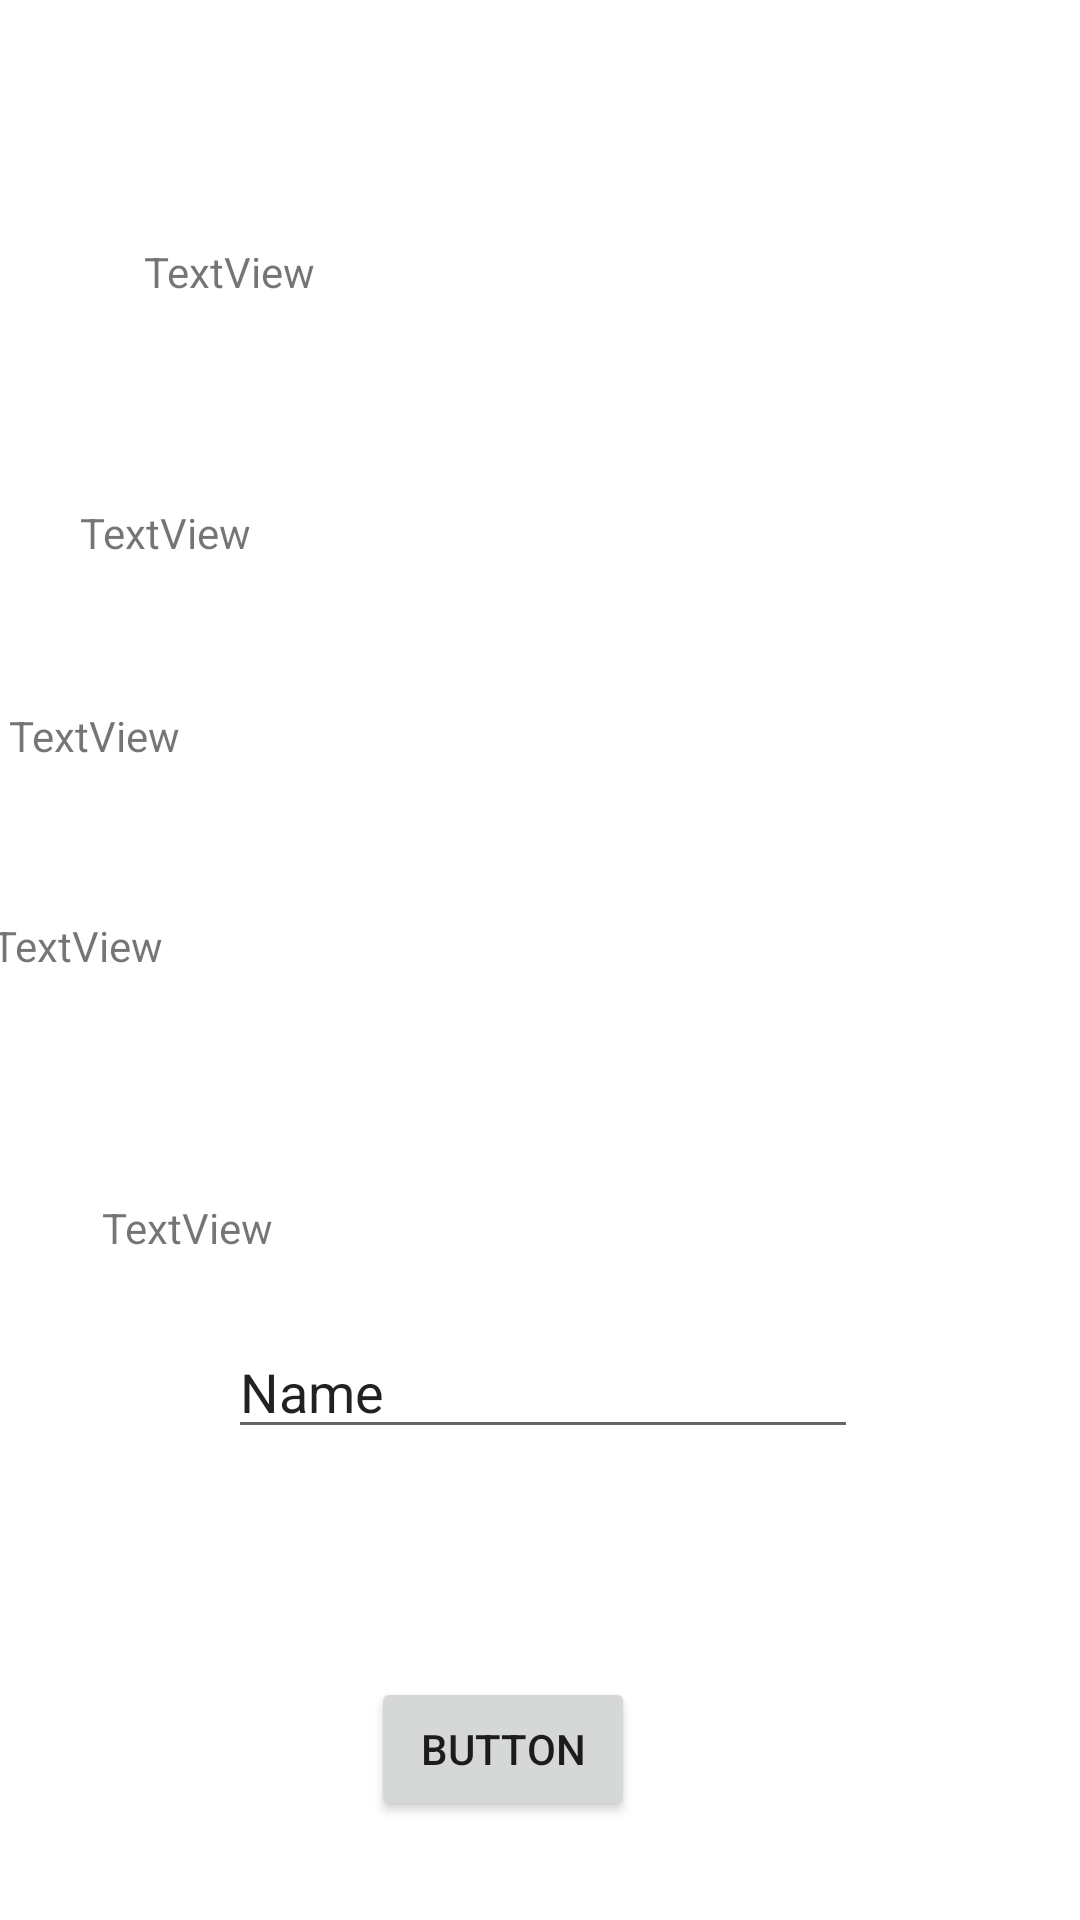

Write the Android layout XML for this screen, with the resource values it uses.
<!-- AndroidManifest.xml: application theme Theme.KitubuluTenants -->
<!-- res/layout/activity_tenant_detail.xml -->
<?xml version="1.0" encoding="utf-8"?>
<androidx.constraintlayout.widget.ConstraintLayout xmlns:android="http://schemas.android.com/apk/res/android"
    xmlns:app="http://schemas.android.com/apk/res-auto"
    xmlns:tools="http://schemas.android.com/tools"
    android:layout_width="match_parent"
    android:layout_height="match_parent"
    tools:context=".ui.detail.TenantDetail">

    <TextView
        android:id="@+id/textName"
        android:layout_width="165dp"
        android:layout_height="46dp"
        android:layout_marginStart="48dp"
        android:layout_marginTop="40dp"
        android:layout_marginEnd="56dp"
        android:text="TextView"
        app:layout_constraintBottom_toTopOf="@+id/textView5"
        app:layout_constraintEnd_toStartOf="@+id/callButton"
        app:layout_constraintStart_toStartOf="parent"
        app:layout_constraintTop_toTopOf="parent" />

    <TextView
        android:id="@+id/textView5"
        android:layout_width="161dp"
        android:layout_height="27dp"
        android:layout_marginStart="52dp"
        android:layout_marginEnd="198dp"
        android:text="TextView"
        app:layout_constraintBottom_toTopOf="@+id/textView6"
        app:layout_constraintEnd_toEndOf="parent"
        app:layout_constraintStart_toStartOf="parent"
        app:layout_constraintTop_toBottomOf="@+id/textName" />

    <TextView
        android:id="@+id/textView6"
        android:layout_width="159dp"
        android:layout_height="29dp"
        android:layout_marginStart="54dp"
        android:layout_marginEnd="198dp"
        android:text="TextView"
        app:layout_constraintBottom_toTopOf="@+id/textView7"
        app:layout_constraintEnd_toEndOf="parent"
        app:layout_constraintHorizontal_bias="1.0"
        app:layout_constraintStart_toStartOf="parent"
        app:layout_constraintTop_toBottomOf="@+id/textView5" />

    <ImageButton
        android:id="@+id/callButton"
        android:layout_width="111dp"
        android:layout_height="86dp"
        android:layout_marginStart="56dp"
        android:layout_marginRight="32dp"
        android:background="@drawable/ic_baseline_call_24"
        app:layout_constraintBottom_toBottomOf="parent"
        app:layout_constraintRight_toRightOf="parent"
        app:layout_constraintStart_toEndOf="@+id/textName"
        app:layout_constraintTop_toTopOf="parent"
        app:layout_constraintVertical_bias="0.046" />

    <EditText
        android:id="@+id/editTextTextPersonName"
        android:layout_width="wrap_content"
        android:layout_height="wrap_content"
        android:layout_marginStart="76dp"
        android:layout_marginTop="13dp"
        android:layout_marginEnd="125dp"
        android:layout_marginBottom="38dp"
        android:ems="10"
        android:inputType="textPersonName"
        android:text="Name"
        app:layout_constraintBottom_toTopOf="@+id/button2"
        app:layout_constraintEnd_toEndOf="parent"
        app:layout_constraintHorizontal_bias="0.0"
        app:layout_constraintStart_toStartOf="parent"
        app:layout_constraintTop_toBottomOf="@+id/textView8" />

    <Button
        android:id="@+id/button2"
        android:layout_width="wrap_content"
        android:layout_height="wrap_content"
        android:layout_marginStart="146dp"
        android:layout_marginTop="38dp"
        android:layout_marginEnd="171dp"
        android:layout_marginBottom="33dp"
        android:text="Button"
        app:layout_constraintBottom_toBottomOf="parent"
        app:layout_constraintEnd_toEndOf="parent"
        app:layout_constraintStart_toStartOf="parent"
        app:layout_constraintTop_toBottomOf="@+id/editTextTextPersonName" />

    <TextView
        android:id="@+id/textView7"
        android:layout_width="247dp"
        android:layout_height="42dp"
        android:layout_marginStart="48dp"
        android:layout_marginEnd="116dp"
        android:text="TextView"
        app:layout_constraintBottom_toTopOf="@+id/textView8"
        app:layout_constraintEnd_toEndOf="parent"
        app:layout_constraintHorizontal_bias="1.0"
        app:layout_constraintStart_toStartOf="parent"
        app:layout_constraintTop_toBottomOf="@+id/textView6" />

    <TextView
        android:id="@+id/textView8"
        android:layout_width="106dp"
        android:layout_height="29dp"
        android:layout_marginStart="6dp"
        android:layout_marginTop="11dp"
        android:layout_marginBottom="141dp"
        android:text="TextView"
        app:layout_constraintBottom_toBottomOf="parent"
        app:layout_constraintEnd_toEndOf="parent"
        app:layout_constraintHorizontal_bias="0.113"
        app:layout_constraintStart_toStartOf="parent"
        app:layout_constraintTop_toBottomOf="@+id/textView7" />
</androidx.constraintlayout.widget.ConstraintLayout>
<!-- resources referenced by this layout -->
<resources>
  <style name="Theme.KitubuluTenants" parent="Theme.MaterialComponents.DayNight.DarkActionBar">
          
          <item name="colorPrimary">@color/purple_500</item>
          <item name="colorPrimaryVariant">@color/purple_700</item>
          <item name="colorOnPrimary">@color/white</item>
          
          <item name="colorSecondary">@color/teal_200</item>
          <item name="colorSecondaryVariant">@color/teal_700</item>
          <item name="colorOnSecondary">@color/black</item>
          
          <item name="android:statusBarColor" tools:targetApi="l">?attr/colorPrimaryVariant</item>
          
      </style>
  <!-- not gathered from this repository: default colours our renderer supplied (Android Studio template values) -->
  <color name="purple_500">#FF6200EE</color>
  <color name="purple_700">#FF3700B3</color>
  <color name="teal_200">#FF03DAC5</color>
  <color name="teal_700">#FF018786</color>
  <color name="black">#FF000000</color>
  <color name="white">#FFFFFFFF</color>
</resources>
